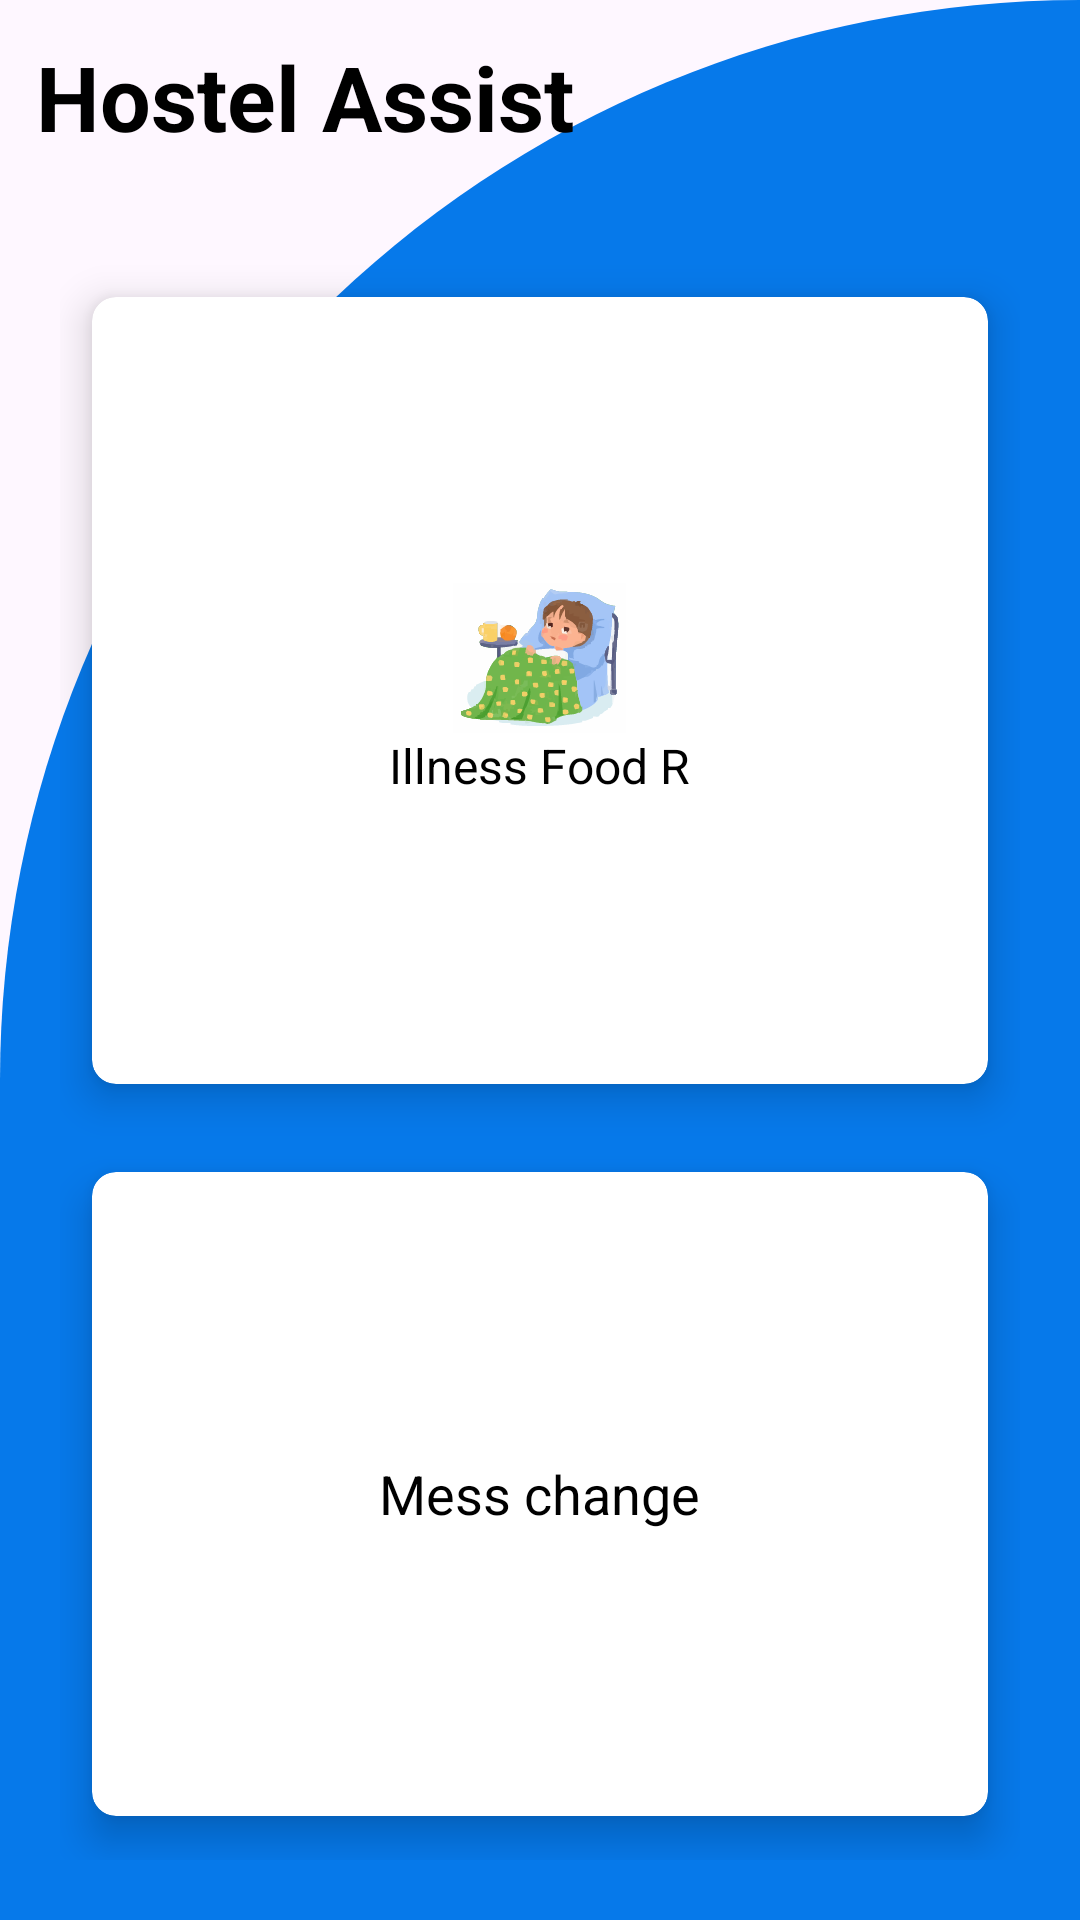

The Android layout XML behind this screen, and the referenced resources:
<!-- AndroidManifest.xml: application theme Theme.HostelGrievances -->
<!-- res/layout/fragment_request.xml -->
<?xml version="1.0" encoding="utf-8"?>
<RelativeLayout xmlns:android="http://schemas.android.com/apk/res/android"
    xmlns:app="http://schemas.android.com/apk/res-auto"
    xmlns:tools="http://schemas.android.com/tools"
    android:layout_width="match_parent"
    android:layout_height="match_parent"
    android:background="@drawable/cut_card_background"
    tools:context=".RequestFragment">

    <TextView
        android:id="@+id/textView"
        android:layout_width="wrap_content"
        android:layout_height="wrap_content"
        android:text="Hostel Assist"
        android:textSize="30sp"
        android:textStyle="bold"
        android:textColor="#000"
        android:layout_margin="12dp"/>

    <GridLayout
        android:layout_width="match_parent"
        android:layout_height="match_parent"
        android:layout_below="@id/textView"
        android:layout_marginTop="20dp"
        android:layout_margin="20dp"
        android:columnCount="2"
        android:rowCount="2">

        <androidx.cardview.widget.CardView
            android:id="@+id/cardillness"
            android:layout_width="wrap_content"
            android:layout_height="wrap_content"
            android:layout_row="0"
            android:layout_rowWeight="1"
            android:layout_column="0"
            android:layout_columnWeight="1"
            android:layout_gravity="fill"
            app:cardCornerRadius="8dp"
            app:cardElevation="8dp"
            app:cardUseCompatPadding="true">

            <LinearLayout
                android:layout_width="wrap_content"
                android:layout_height="wrap_content"
                android:layout_gravity="center_vertical|center_horizontal"
                android:gravity="center"
                android:orientation="vertical">

                <ImageView
                    android:layout_width="wrap_content"
                    android:layout_height="wrap_content"
                    android:src="@drawable/ic_illness" />

                <TextView
                    android:layout_width="wrap_content"
                    android:layout_height="wrap_content"
                    android:text="Illness Food R"
                    android:textColor="#000"
                    android:textSize="16sp" />


            </LinearLayout>


        </androidx.cardview.widget.CardView>

        <androidx.cardview.widget.CardView
            android:id="@+id/cardmess"
            android:layout_width="wrap_content"
            android:layout_height="wrap_content"
            android:layout_row="1"
            android:layout_rowWeight="1"
            android:layout_column="0"
            android:layout_columnWeight="1"
            android:layout_gravity="fill"
            app:cardCornerRadius="8dp"
            app:cardElevation="8dp"
            app:cardUseCompatPadding="true">

            <LinearLayout
                android:layout_width="wrap_content"
                android:layout_height="wrap_content"
                android:layout_gravity="center_vertical|center_horizontal"
                android:gravity="center"
                android:orientation="vertical">

                <ImageView
                    android:layout_width="wrap_content"
                    android:layout_height="wrap_content"
                    android:src="@drawable/ic_mess" />

                <TextView
                    android:layout_width="wrap_content"
                    android:layout_height="wrap_content"
                    android:text="Mess change"
                    android:textColor="#000"
                    android:textSize="18sp" />


            </LinearLayout>


        </androidx.cardview.widget.CardView>


    </GridLayout>


</RelativeLayout>
<!-- resources referenced by this layout -->
<resources>
  <!-- drawable cut_card_background (drawable) -->
  <?xml version="1.0" encoding="utf-8"?>
  <shape xmlns:android="http://schemas.android.com/apk/res/android"
      android:shape="rectangle">
  
      <solid android:color="#0679EA"/>
  
      <corners
          android:topLeftRadius="1200dp"
          android:topRightRadius="0dp"/>
  </shape>
  <!-- drawable ic_illness: vector/xml drawable (drawable, 117023 chars, omitted) -->
  <style name="Theme.HostelGrievances" parent="Base.Theme.HostelGrievances" />
  <style name="Base.Theme.HostelGrievances" parent="Theme.Material3.DayNight.NoActionBar">
          
          
      </style>
</resources>
